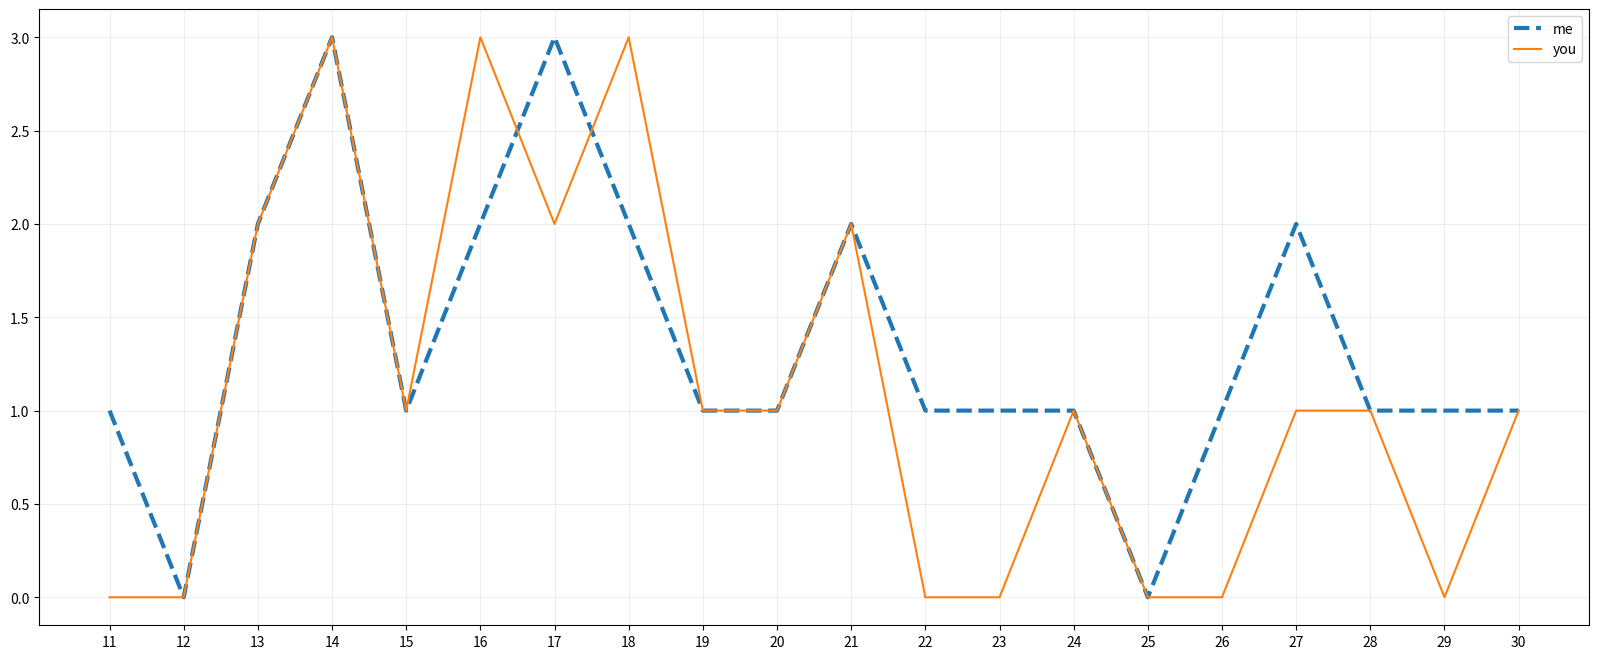

The script that saved this image:
import matplotlib

from matplotlib import pyplot as pt
import numpy
import random
from matplotlib import font_manager
x = range(11,31)
y = [1,0,2,3,1,2,3,2,1,1,2,1,1,1,0,1,2,1,1,1]
y1 = [0,0,2,3,1,3,2,3,1,1,2,0,0,1,0,0,1,1,0,1]
pt.figure(figsize=(20,8),dpi=80)
"""font = {
    'family' :'MicroSoft YaHei',
    'weight' : 'bold',
    'size' : 'larger'
}
matplotlib.rc("font",**font)
matplotlib.rc("font",family = 'MicroSoft YaHei',weight ='bold',size ='larger')"""

pt.plot(x,y,label="me",linestyle='--',linewidth='3')
pt.plot(x,y1,label="you")
_x = ["{}".format(i) for i in x]
#_x = _x + ["11:{}".format(i) for i in range(60)]
pt.xticks(x,_x)
#pt.xticks(list(x)[::1],_x[::1])
pt.grid(alpha=0.2)
pt.legend()
pt.show()